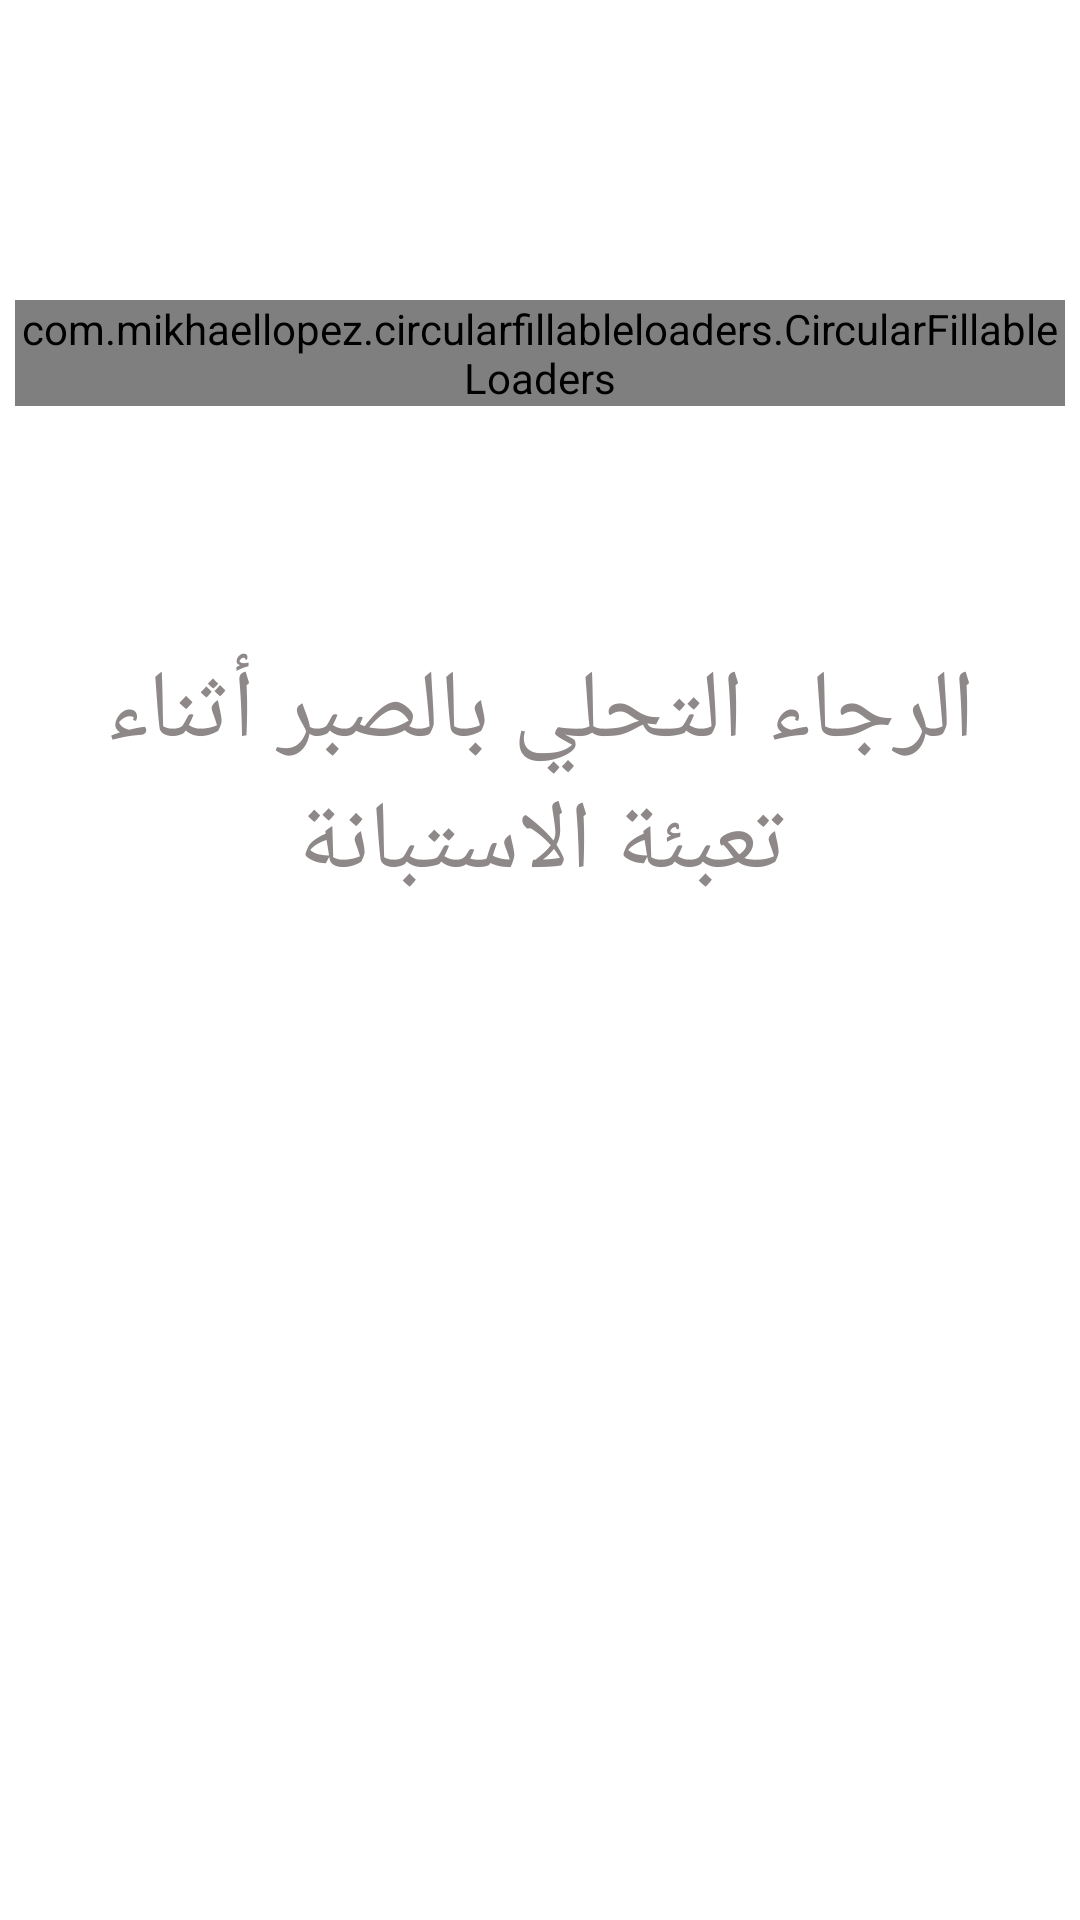

This screen was rendered from an Android layout file. Write that file and the resources it references.
<!-- AndroidManifest.xml: application theme Theme.YatimJadid -->
<!-- res/layout/activity_splash_screen.xml -->
<?xml version="1.0" encoding="utf-8"?>
<androidx.constraintlayout.widget.ConstraintLayout
    xmlns:android="http://schemas.android.com/apk/res/android"
    xmlns:app="http://schemas.android.com/apk/res-auto"
    xmlns:tools="http://schemas.android.com/tools"
    android:layout_width="match_parent"
    android:layout_height="match_parent"
    tools:context=".SplashScreenActivity">











    <com.mikhaellopez.circularfillableloaders.CircularFillableLoaders
        android:id="@+id/circularFillableLoaders"
        android:layout_width="350dp"
        android:layout_height="wrap_content"
        android:src="@drawable/logo"
        app:cfl_border="true"
        app:cfl_border_width="0dp"
        app:cfl_progress="80"
        app:cfl_wave_amplitude="0.3"
        app:cfl_wave_color="@color/purple_500"
        android:layout_marginTop="100dp"
        app:layout_constraintEnd_toEndOf="parent"
        app:layout_constraintStart_toStartOf="parent"
        app:layout_constraintTop_toTopOf="parent" />

        <TextView
            android:layout_width="match_parent"
            android:layout_height="wrap_content"
            android:layout_marginStart="16dp"
            android:layout_marginTop="80dp"
            android:layout_marginEnd="16dp"
            android:gravity="center"
            android:text="@string/be_patient"
            android:textColor="@color/lights_black"
            android:textSize="32dp"
            app:layout_constraintEnd_toEndOf="parent"
            app:layout_constraintStart_toStartOf="parent"
            app:layout_constraintTop_toBottomOf="@+id/circularFillableLoaders" />


    </androidx.constraintlayout.widget.ConstraintLayout>
<!-- resources referenced by this layout -->
<resources>
  <color name="lights_black">#8E8888</color>
  <color name="purple_500">#00a652</color>
  <!-- drawable logo: jpeg bitmap (drawable, 41452 bytes) -->
  <string name="be_patient">الرجاء التحلي بالصبر أثناء تعبئة الاستبانة</string>
  <style name="Theme.YatimJadid" parent="Theme.MaterialComponents.Light.NoActionBar">
          
          <item name="colorPrimary">@color/purple_500</item>
          <item name="colorPrimaryVariant">@color/purple_700</item>
          <item name="colorOnPrimary">@color/white</item>
          
          <item name="colorSecondary">@color/teal_200</item>
          <item name="colorSecondaryVariant">@color/teal_700</item>
          <item name="colorOnSecondary">@color/black</item>
          
          <item name="android:statusBarColor" tools:targetApi="l">?attr/colorPrimaryVariant</item>
          
      </style>
  <color name="purple_700">#01954A</color>
  <color name="white">#FFFFFFFF</color>
  <color name="teal_200">#C6ED1B24</color>
  <color name="teal_700">#FF018786</color>
  <color name="black">#000000</color>
</resources>
